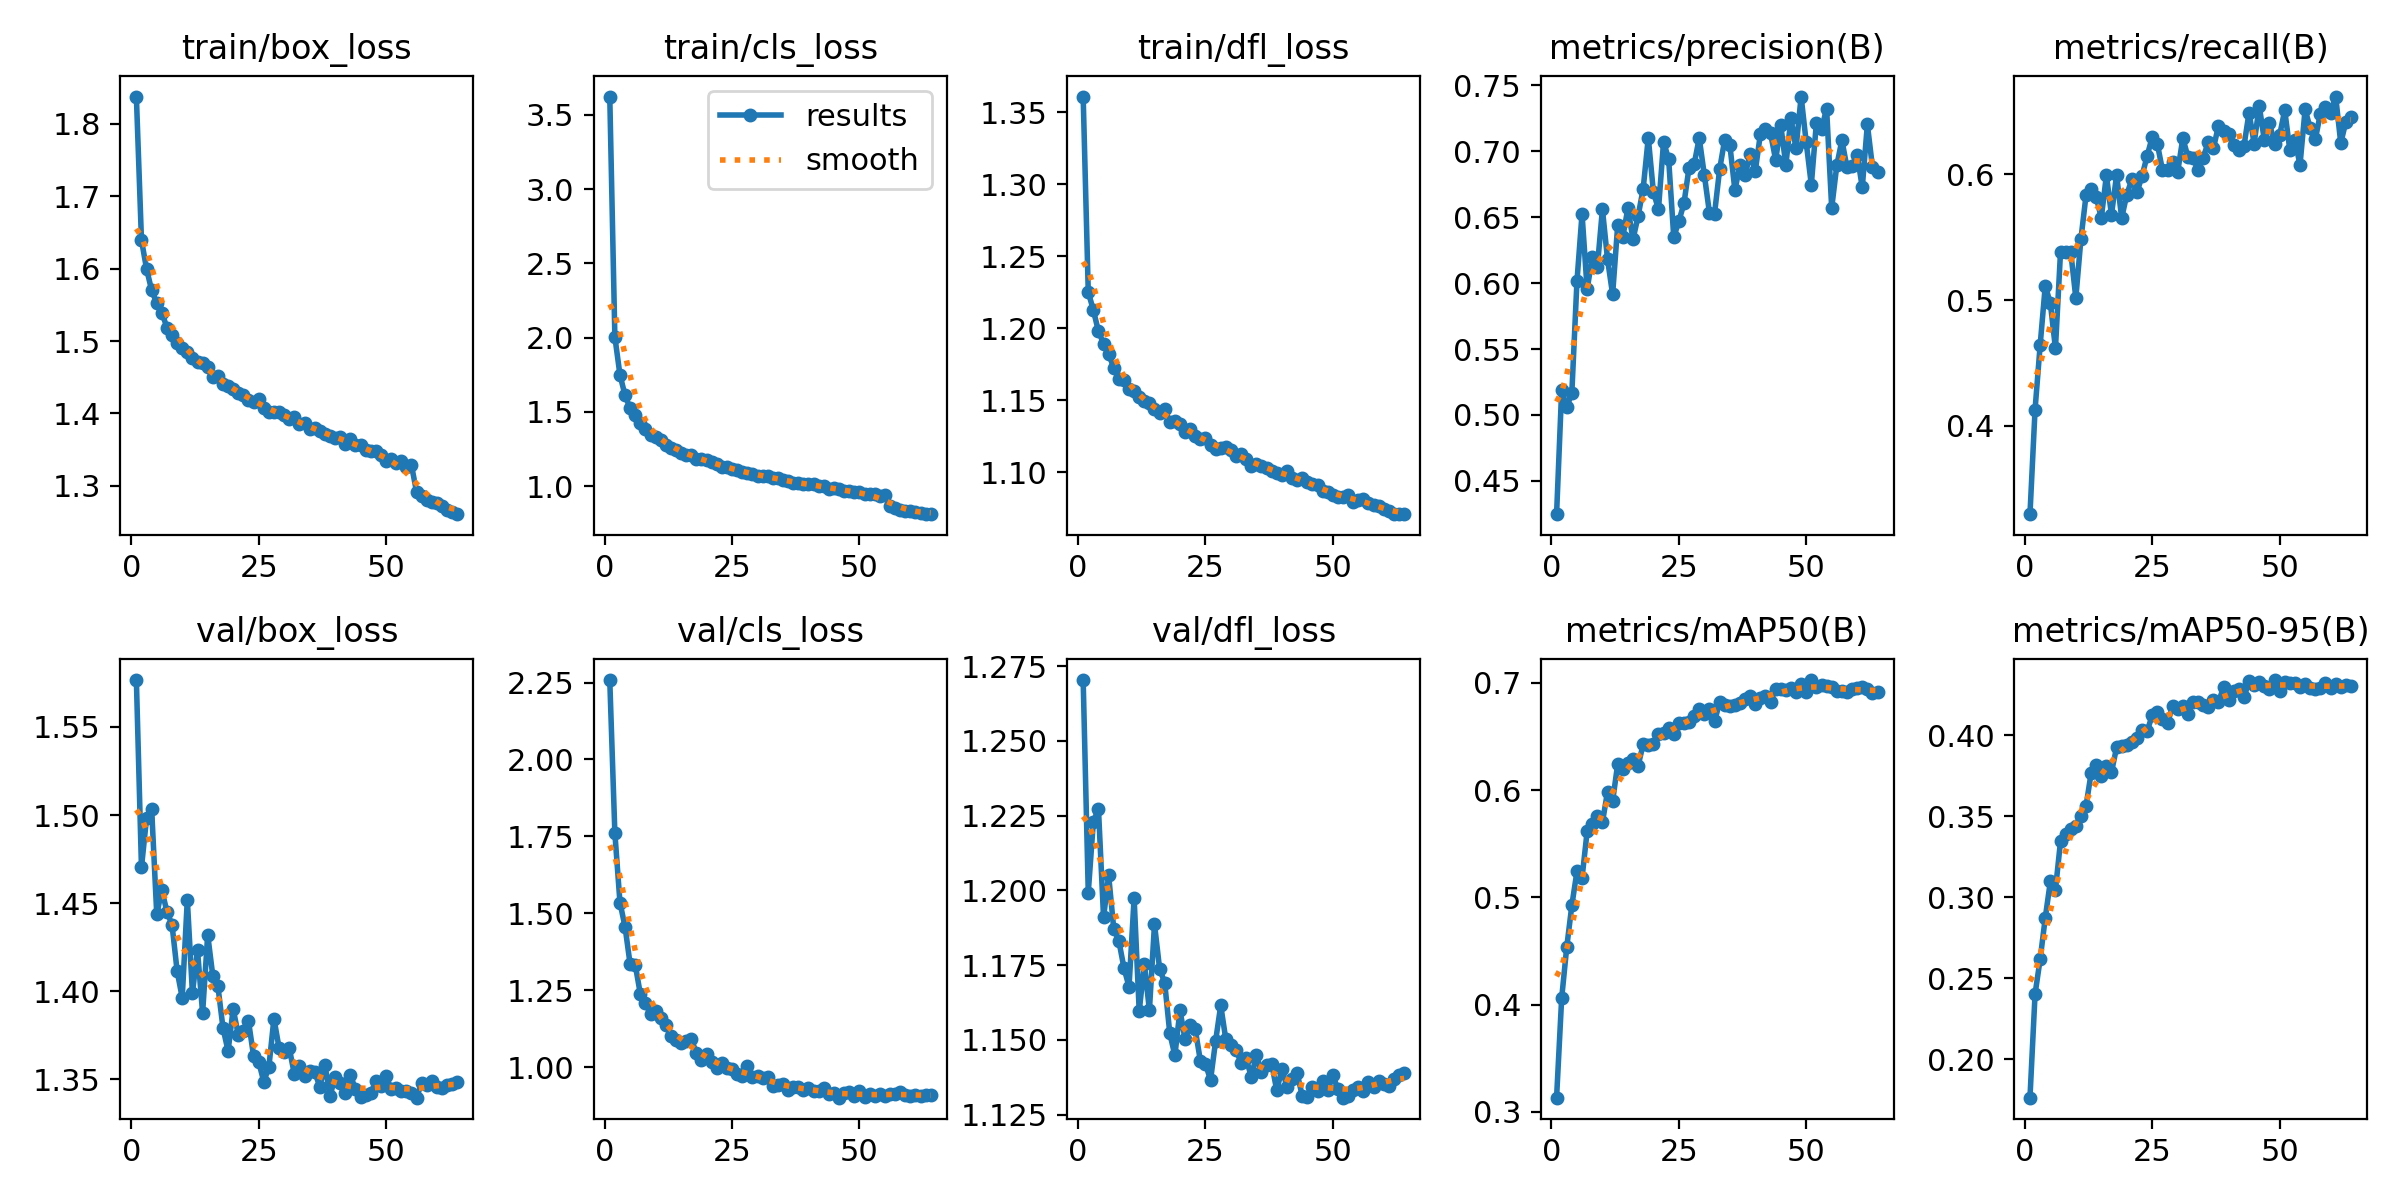

The data file committed next to this chart (first rows):
epoch, time, train/box_loss, train/cls_loss, train/dfl_loss, metrics/precision(B), metrics/recall(B), metrics/mAP50(B), metrics/mAP50-95(B), val/box_loss, val/cls_loss, val/dfl_loss, lr/pg0, lr/pg1, lr/pg2
1, 77.78, 1.838, 3.623, 1.361, 0.4248, 0.3294, 0.3133, 0.1764, 1.577, 2.258, 1.27, 9.77945e-05, 9.77945e-05, 9.77945e-05
2, 144.1, 1.64, 2.005, 1.225, 0.519, 0.4128, 0.406, 0.2403, 1.47, 1.761, 1.199, 0.0001928, 0.0001928, 0.0001928
3, 210.3, 1.6, 1.749, 1.213, 0.5057, 0.4641, 0.4539, 0.2618, 1.498, 1.535, 1.223, 0.0002848, 0.0002848, 0.0002848
4, 276.8, 1.57, 1.612, 1.198, 0.517, 0.5113, 0.4927, 0.2872, 1.503, 1.456, 1.227, 0.0002806, 0.0002806, 0.0002806
5, 343.9, 1.552, 1.524, 1.189, 0.6013, 0.4975, 0.5242, 0.3097, 1.444, 1.334, 1.191, 0.0002761, 0.0002761, 0.0002761
6, 410.8, 1.539, 1.481, 1.182, 0.6525, 0.4615, 0.5182, 0.3046, 1.457, 1.332, 1.205, 0.0002716, 0.0002716, 0.0002716
7, 480.7, 1.519, 1.424, 1.172, 0.5953, 0.5386, 0.5616, 0.3347, 1.445, 1.238, 1.187, 0.0002671, 0.0002671, 0.0002671
8, 550.1, 1.508, 1.389, 1.165, 0.6194, 0.5379, 0.5682, 0.3388, 1.438, 1.207, 1.183, 0.0002627, 0.0002627, 0.0002627
9, 620.6, 1.497, 1.347, 1.164, 0.612, 0.5385, 0.5756, 0.3423, 1.411, 1.173, 1.174, 0.0002582, 0.0002582, 0.0002582
10, 691, 1.491, 1.329, 1.158, 0.656, 0.5016, 0.5699, 0.3436, 1.396, 1.183, 1.168, 0.0002537, 0.0002537, 0.0002537
11, 760.4, 1.485, 1.311, 1.156, 0.6182, 0.5486, 0.5987, 0.35, 1.452, 1.16, 1.197, 0.0002492, 0.0002492, 0.0002492
12, 829.2, 1.476, 1.281, 1.152, 0.5914, 0.5833, 0.5897, 0.3562, 1.399, 1.138, 1.16, 0.0002447, 0.0002447, 0.0002447
13, 899, 1.471, 1.26, 1.149, 0.6439, 0.5882, 0.6246, 0.3765, 1.423, 1.101, 1.175, 0.0002403, 0.0002403, 0.0002403
14, 967.7, 1.469, 1.247, 1.148, 0.6351, 0.5821, 0.6195, 0.3815, 1.388, 1.087, 1.16, 0.0002358, 0.0002358, 0.0002358
15, 1036, 1.464, 1.226, 1.144, 0.6568, 0.5654, 0.6251, 0.3749, 1.432, 1.08, 1.189, 0.0002313, 0.0002313, 0.0002313
16, 1104, 1.451, 1.212, 1.141, 0.6331, 0.5993, 0.629, 0.381, 1.409, 1.084, 1.174, 0.0002268, 0.0002268, 0.0002268
17, 1170, 1.451, 1.208, 1.144, 0.6508, 0.5678, 0.6228, 0.377, 1.403, 1.09, 1.169, 0.0002224, 0.0002224, 0.0002224
18, 1237, 1.44, 1.183, 1.135, 0.6716, 0.5995, 0.6428, 0.3925, 1.379, 1.047, 1.152, 0.0002179, 0.0002179, 0.0002179
19, 1304, 1.438, 1.181, 1.135, 0.7102, 0.5654, 0.6422, 0.3932, 1.366, 1.022, 1.145, 0.0002134, 0.0002134, 0.0002134
20, 1370, 1.434, 1.175, 1.134, 0.6693, 0.5839, 0.6431, 0.3941, 1.39, 1.041, 1.16, 0.0002089, 0.0002089, 0.0002089
21, 1438, 1.428, 1.165, 1.128, 0.6559, 0.5962, 0.652, 0.3959, 1.375, 1.018, 1.15, 0.0002044, 0.0002044, 0.0002044
22, 1506, 1.425, 1.147, 1.13, 0.7072, 0.5857, 0.6531, 0.3983, 1.378, 0.9957, 1.155, 0.0002, 0.0002, 0.0002
23, 1573, 1.419, 1.131, 1.125, 0.6939, 0.5989, 0.6576, 0.403, 1.383, 1.013, 1.153, 0.0001955, 0.0001955, 0.0001955
24, 1640, 1.416, 1.126, 1.123, 0.6349, 0.6149, 0.6522, 0.4025, 1.363, 0.9973, 1.143, 0.000191, 0.000191, 0.000191
25, 1707, 1.42, 1.119, 1.124, 0.6469, 0.6299, 0.6628, 0.4122, 1.36, 0.9931, 1.142, 0.0001865, 0.0001865, 0.0001865
26, 1773, 1.408, 1.107, 1.119, 0.6604, 0.6244, 0.6631, 0.414, 1.349, 0.9777, 1.137, 0.0001821, 0.0001821, 0.0001821
27, 1840, 1.402, 1.095, 1.116, 0.6875, 0.6036, 0.6633, 0.4098, 1.357, 0.9706, 1.15, 0.0001776, 0.0001776, 0.0001776
28, 1907, 1.402, 1.092, 1.117, 0.6901, 0.6037, 0.6688, 0.4075, 1.384, 1.005, 1.161, 0.0001731, 0.0001731, 0.0001731
29, 1973, 1.402, 1.085, 1.118, 0.71, 0.6098, 0.6761, 0.4178, 1.368, 0.969, 1.15, 0.0001686, 0.0001686, 0.0001686
30, 2040, 1.397, 1.071, 1.115, 0.6821, 0.6022, 0.6708, 0.4162, 1.366, 0.9727, 1.148, 0.0001641, 0.0001641, 0.0001641
31, 2107, 1.392, 1.067, 1.111, 0.6535, 0.629, 0.6761, 0.4182, 1.368, 0.9637, 1.147, 0.0001597, 0.0001597, 0.0001597
32, 2175, 1.395, 1.07, 1.112, 0.6524, 0.614, 0.6641, 0.4132, 1.353, 0.9687, 1.142, 0.0001552, 0.0001552, 0.0001552
33, 2242, 1.385, 1.053, 1.109, 0.6862, 0.6133, 0.6818, 0.4205, 1.357, 0.9372, 1.144, 0.0001507, 0.0001507, 0.0001507
34, 2309, 1.387, 1.055, 1.104, 0.7088, 0.6035, 0.6799, 0.4205, 1.352, 0.9434, 1.138, 0.0001462, 0.0001462, 0.0001462
35, 2378, 1.379, 1.039, 1.106, 0.7051, 0.6132, 0.6789, 0.4185, 1.355, 0.944, 1.145, 0.0001418, 0.0001418, 0.0001418
36, 2445, 1.38, 1.033, 1.104, 0.6706, 0.6261, 0.6793, 0.4174, 1.354, 0.9256, 1.139, 0.0001373, 0.0001373, 0.0001373
37, 2513, 1.376, 1.022, 1.103, 0.6893, 0.6208, 0.6812, 0.4214, 1.346, 0.9343, 1.142, 0.0001328, 0.0001328, 0.0001328
38, 2580, 1.371, 1.024, 1.101, 0.6822, 0.6388, 0.6852, 0.4203, 1.358, 0.9361, 1.142, 0.0001283, 0.0001283, 0.0001283
39, 2648, 1.369, 1.016, 1.1, 0.6977, 0.6345, 0.6879, 0.4296, 1.34, 0.9262, 1.133, 0.0001238, 0.0001238, 0.0001238
40, 2716, 1.366, 1.014, 1.098, 0.685, 0.632, 0.6802, 0.4218, 1.351, 0.932, 1.14, 0.0001194, 0.0001194, 0.0001194
41, 2783, 1.368, 1.012, 1.101, 0.7129, 0.6231, 0.6857, 0.4271, 1.348, 0.9225, 1.134, 0.0001149, 0.0001149, 0.0001149
42, 2850, 1.358, 0.9992, 1.096, 0.7167, 0.6199, 0.6875, 0.4285, 1.342, 0.9209, 1.137, 0.0001104, 0.0001104, 0.0001104
43, 2918, 1.365, 0.9988, 1.095, 0.7136, 0.6226, 0.6824, 0.4232, 1.353, 0.9324, 1.139, 0.0001059, 0.0001059, 0.0001059
44, 2986, 1.356, 0.9821, 1.096, 0.6934, 0.6493, 0.6948, 0.4334, 1.344, 0.9121, 1.131, 0.0001015, 0.0001015, 0.0001015
45, 3053, 1.356, 0.9888, 1.093, 0.7197, 0.6246, 0.6941, 0.4306, 1.34, 0.915, 1.131, 9.69748e-05, 9.69748e-05, 9.69748e-05
46, 3120, 1.35, 0.9832, 1.092, 0.6897, 0.6547, 0.6933, 0.4324, 1.341, 0.9007, 1.134, 9.24969e-05, 9.24969e-05, 9.24969e-05
47, 3187, 1.349, 0.9674, 1.091, 0.7249, 0.6273, 0.6958, 0.4302, 1.342, 0.9164, 1.133, 8.80191e-05, 8.80191e-05, 8.80191e-05
48, 3255, 1.349, 0.969, 1.087, 0.7022, 0.641, 0.6911, 0.4285, 1.349, 0.9179, 1.136, 8.35412e-05, 8.35412e-05, 8.35412e-05
49, 3321, 1.343, 0.9609, 1.086, 0.7415, 0.6244, 0.6991, 0.4339, 1.346, 0.9065, 1.133, 7.90634e-05, 7.90634e-05, 7.90634e-05
50, 3388, 1.334, 0.9578, 1.084, 0.7067, 0.6312, 0.6915, 0.4269, 1.352, 0.923, 1.138, 7.45855e-05, 7.45855e-05, 7.45855e-05
51, 3455, 1.337, 0.9473, 1.083, 0.6746, 0.6512, 0.7027, 0.4328, 1.345, 0.9024, 1.133, 7.01077e-05, 7.01077e-05, 7.01077e-05
52, 3522, 1.331, 0.9461, 1.083, 0.7218, 0.6196, 0.6961, 0.4322, 1.345, 0.9134, 1.131, 6.56298e-05, 6.56298e-05, 6.56298e-05
53, 3589, 1.334, 0.95, 1.084, 0.7168, 0.6276, 0.6983, 0.4324, 1.343, 0.9055, 1.131, 6.1152e-05, 6.1152e-05, 6.1152e-05
54, 3656, 1.326, 0.9327, 1.079, 0.7323, 0.6076, 0.6968, 0.4295, 1.343, 0.911, 1.133, 5.66742e-05, 5.66742e-05, 5.66742e-05
55, 3723, 1.329, 0.9417, 1.08, 0.657, 0.6518, 0.6958, 0.4317, 1.342, 0.9067, 1.134, 5.21963e-05, 5.21963e-05, 5.21963e-05
56, 3788, 1.291, 0.8675, 1.082, 0.6892, 0.6369, 0.6929, 0.429, 1.339, 0.9132, 1.133, 4.77185e-05, 4.77185e-05, 4.77185e-05
57, 3852, 1.286, 0.8528, 1.078, 0.7084, 0.6279, 0.6927, 0.4285, 1.348, 0.9131, 1.136, 4.32406e-05, 4.32406e-05, 4.32406e-05
58, 3916, 1.28, 0.8387, 1.077, 0.6878, 0.6485, 0.6914, 0.4292, 1.347, 0.9186, 1.134, 3.87628e-05, 3.87628e-05, 3.87628e-05
59, 3981, 1.278, 0.8344, 1.077, 0.6887, 0.6537, 0.6945, 0.4319, 1.349, 0.9109, 1.136, 3.42849e-05, 3.42849e-05, 3.42849e-05
60, 4045, 1.277, 0.8308, 1.074, 0.6975, 0.649, 0.6955, 0.4291, 1.345, 0.9068, 1.135, 2.98071e-05, 2.98071e-05, 2.98071e-05
... 4 more rows
